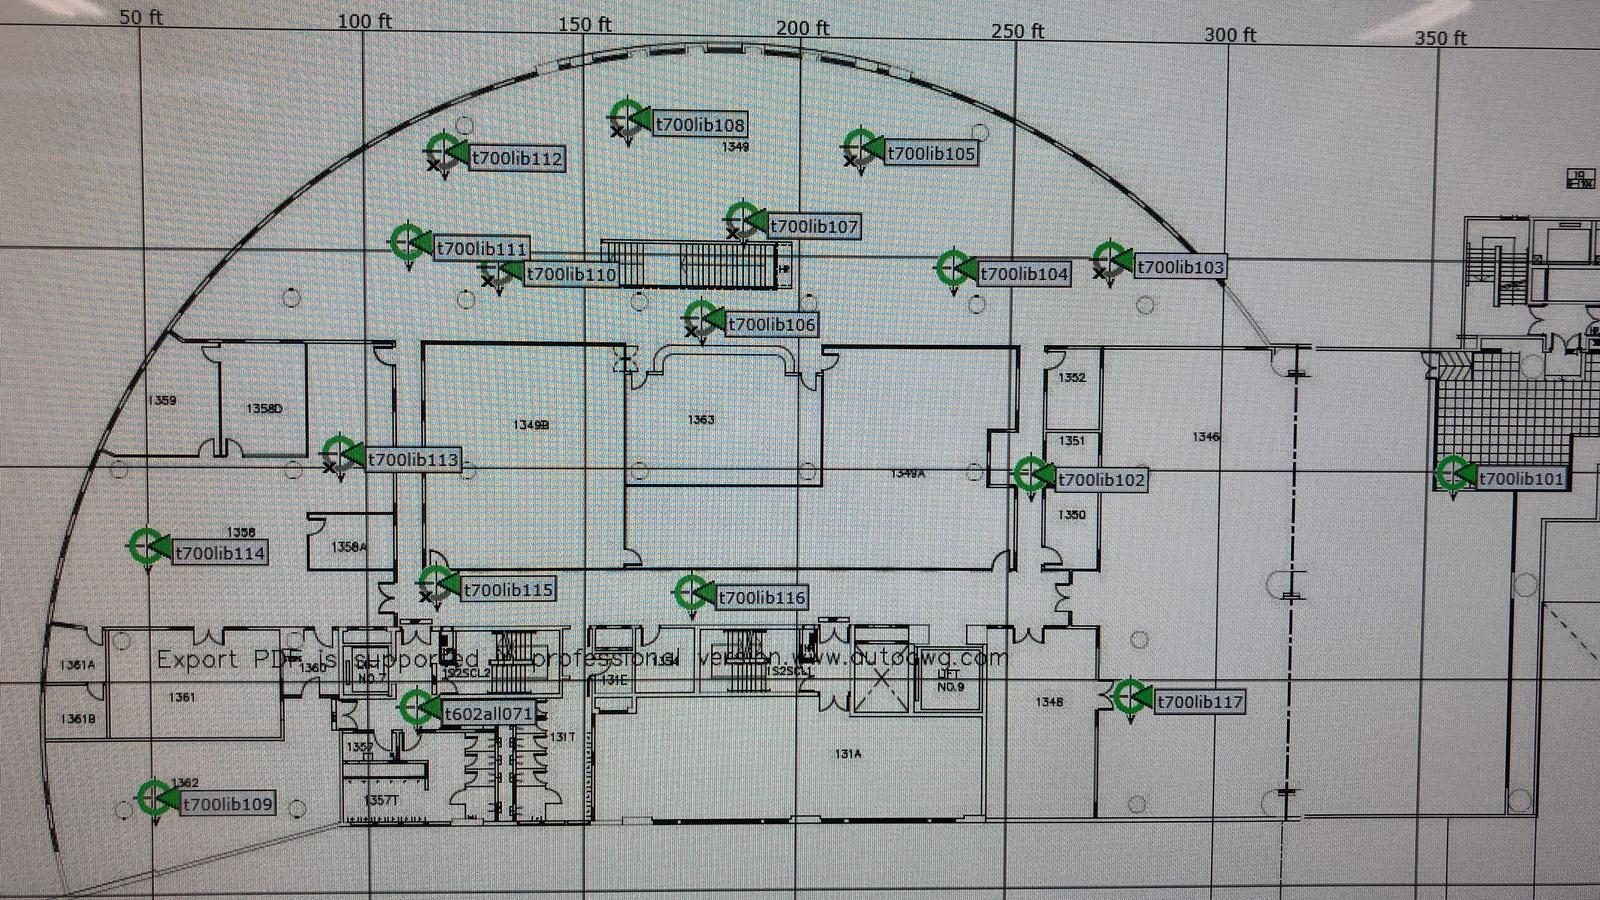

Source data for this figure (header and first rows):
t700lib112	340	683
t700lib111	380	670
t700lib110	398	684
t700lib108	312	780
t700lib107	352	828
t700lib106	416	817
t700lib105	340	892
t700lib104	382	967
t700lib103	380	1045
t700lib101	518	1279
t700lib102	518	1020
t700lib113	495	610
t700lib114	557	482
t700lib115	588	674
t700lib116	600	820
t700lib117	642	1048
t700lib071	655	648
t700lib109	704	478
